The GitHub repository cmfabregas/CarLogoRecognition contains a labelled image folder "data" with 4 categories: Audi, Bentley, BMW, Chevy. Examples follow, each with its label.

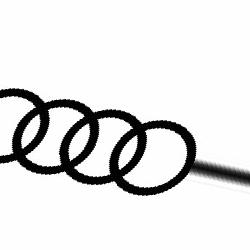
Label: Audi

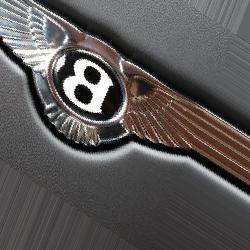
Label: Bentley

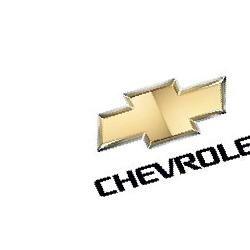
Label: Chevy

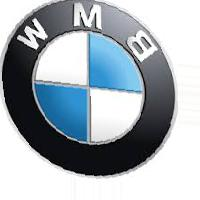
Label: BMW

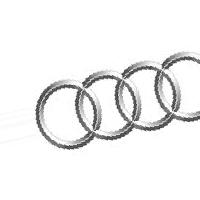
Label: Audi

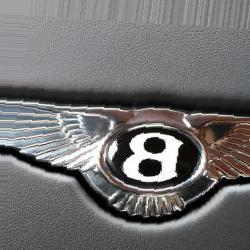
Label: Bentley
